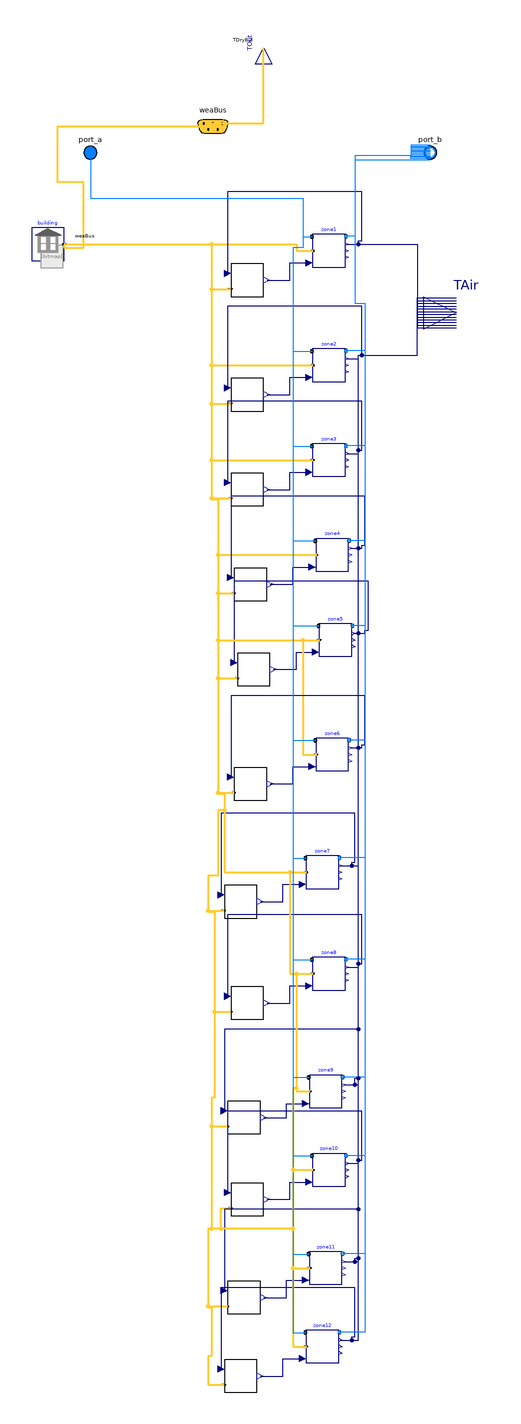

The Modelica model whose source follows is shown above as a component diagram (icons at their Placement, wires along their Line points).

model HilModelIdealLoadVerify
       package MediumAir = Buildings.Media.Air;
  package MediumWater = Buildings.Media.Water;
    package MediumPropyleneGlycol =
      Buildings.Media.Antifreeze.PropyleneGlycolWater (property_T=273.15+50, X_a=
            0.4);

  hil_flexlab_model.Examples.BaseClasses.Zone zone1(zoneName="FlexLab-X3-ZoneA-Core-Zone Thermal Zone")
    annotation (Placement(transformation(extent={{32,-24},{52,-4}})));
  inner Buildings.ThermalZones.EnergyPlus_9_6_0.Building
                 building(
    idfName=Modelica.Utilities.Files.loadResource(
        "modelica://hil_flexlab_model/Resources/energyPlusFiles/X1-2021-V8_v2_NoInternalGain_SetpointModify.idf"),
    weaName=Modelica.Utilities.Files.loadResource("modelica://hil_flexlab_model/Resources/weatherdata/US_Berkeley_20210913.mos"),
    epwName=Modelica.Utilities.Files.loadResource("modelica://hil_flexlab_model/Resources/weatherdata/US_Berkeley_20210913.epw"),
    computeWetBulbTemperature=false)
    "Building model"
    annotation (Placement(transformation(extent={{-140,-20},{-120,0}})));

  hil_flexlab_model.Examples.BaseClasses.Infiltration_DesignFlowRate infiltration_DesignFlowRate1(
    A=0,
    B=0,
    C=0.224,
    D=0,
    schFra=0.25,
    desFloRat=0.008572)
    annotation (Placement(transformation(extent={{-18,-42},{2,-22}})));
  Modelica.Fluid.Interfaces.FluidPort_a port_a[12](redeclare package Medium =
        MediumAir)
    annotation (Placement(transformation(extent={{-114,36},{-94,56}})));
  Modelica.Fluid.Interfaces.FluidPort_b port_b[12](redeclare package Medium =
        MediumAir)
    annotation (Placement(transformation(extent={{94,36},{114,56}})));
  hil_flexlab_model.Examples.BaseClasses.Zone zone2(zoneName="FlexLab-X3-ZoneA-North-Zone Thermal Zone")
    annotation (Placement(transformation(extent={{32,-94},{52,-74}})));
  hil_flexlab_model.Examples.BaseClasses.Infiltration_DesignFlowRate infiltration_DesignFlowRate2(
    A=0,
    B=0,
    C=0.224,
    D=0,
    schFra=0.25,
    desFloRat=0.01818)
    annotation (Placement(transformation(extent={{-18,-112},{2,-92}})));
  Modelica.Blocks.Interfaces.RealOutput TAir[12] annotation (Placement(
        transformation(extent={{100,-72},{140,-32}}), iconTransformation(extent=
           {{100,-74},{140,-34}})));
  hil_flexlab_model.Examples.BaseClasses.Zone zone3(zoneName="FlexLab-X3-ZoneA-South-Zone Thermal Zone")
    annotation (Placement(transformation(extent={{32,-152},{52,-132}})));
  hil_flexlab_model.Examples.BaseClasses.Infiltration_DesignFlowRate infiltration_DesignFlowRate3(
    A=0,
    B=0,
    C=0.224,
    D=0,
    schFra=0.25,
    desFloRat=0.02573)
    annotation (Placement(transformation(extent={{-18,-170},{2,-150}})));
  hil_flexlab_model.Examples.BaseClasses.Zone zone4(zoneName="FlexLab-X3-ZoneB-Core-Zone Thermal Zone")
    annotation (Placement(transformation(extent={{34,-210},{54,-190}})));
  hil_flexlab_model.Examples.BaseClasses.Infiltration_DesignFlowRate infiltration_DesignFlowRate4(
    A=0,
    B=0,
    C=0.224,
    D=0,
    schFra=0.25,
    desFloRat=0.008572)
    annotation (Placement(transformation(extent={{-16,-228},{4,-208}})));
  hil_flexlab_model.Examples.BaseClasses.Zone zone5(zoneName="FlexLab-X3-ZoneB-North-Zone Thermal Zone")
    annotation (Placement(transformation(extent={{36,-262},{56,-242}})));
  hil_flexlab_model.Examples.BaseClasses.Infiltration_DesignFlowRate infiltration_DesignFlowRate5(
    A=0,
    B=0,
    C=0.224,
    D=0,
    schFra=0.25,
    desFloRat=0.01761)
    annotation (Placement(transformation(extent={{-14,-280},{6,-260}})));
  hil_flexlab_model.Examples.BaseClasses.Zone zone6(zoneName="FlexLab-X3-ZoneB-South-Zone Thermal Zone")
    annotation (Placement(transformation(extent={{34,-332},{54,-312}})));
  hil_flexlab_model.Examples.BaseClasses.Infiltration_DesignFlowRate infiltration_DesignFlowRate6(
    A=0,
    B=0,
    C=0.224,
    D=0,
    schFra=0.25,
    desFloRat=0.02573)
    annotation (Placement(transformation(extent={{-16,-350},{4,-330}})));
  hil_flexlab_model.Examples.BaseClasses.Zone zone7(zoneName="FlexLab-X3-ElecRoom-ZoneA Thermal Zone")
    annotation (Placement(transformation(extent={{28,-404},{48,-384}})));
  hil_flexlab_model.Examples.BaseClasses.Infiltration_DesignFlowRate infiltration_DesignFlowRate7(
    A=0,
    B=0,
    C=0.224,
    D=0,
    schFra=0.25,
    desFloRat=0)
    annotation (Placement(transformation(extent={{-22,-422},{-2,-402}})));
  hil_flexlab_model.Examples.BaseClasses.Zone zone8(zoneName="FlexLab-X3-ElecRoom-ZoneB Thermal Zone")
    annotation (Placement(transformation(extent={{32,-466},{52,-446}})));
  hil_flexlab_model.Examples.BaseClasses.Infiltration_DesignFlowRate infiltration_DesignFlowRate8(
    A=0,
    B=0,
    C=0.224,
    D=0,
    schFra=0.25,
    desFloRat=0)
    annotation (Placement(transformation(extent={{-18,-484},{2,-464}})));
  hil_flexlab_model.Examples.BaseClasses.Zone zone9(zoneName="FlexLab-X3-MechRoom-ZoneA Thermal Zone")
    annotation (Placement(transformation(extent={{30,-538},{50,-518}})));
  hil_flexlab_model.Examples.BaseClasses.Infiltration_DesignFlowRate infiltration_DesignFlowRate9(
    A=0,
    B=0,
    C=0.224,
    D=0,
    schFra=0.25,
    desFloRat=0)
    annotation (Placement(transformation(extent={{-20,-554},{0,-534}})));
  hil_flexlab_model.Examples.BaseClasses.Zone zone10(zoneName="FlexLab-X3-MechRoom-ZoneB Thermal Zone")
    annotation (Placement(transformation(extent={{32,-586},{52,-566}})));
  hil_flexlab_model.Examples.BaseClasses.Infiltration_DesignFlowRate infiltration_DesignFlowRate10(
    A=0,
    B=0,
    C=0.224,
    D=0,
    schFra=0.25,
    desFloRat=0)
    annotation (Placement(transformation(extent={{-18,-604},{2,-584}})));
  hil_flexlab_model.Examples.BaseClasses.Zone zone11(zoneName="FlexLab-X3-PlnmA Thermal Zone")
    annotation (Placement(transformation(extent={{30,-646},{50,-626}})));
  hil_flexlab_model.Examples.BaseClasses.Infiltration_DesignFlowRate infiltration_DesignFlowRate11(
    A=0,
    B=0,
    C=0.224,
    D=0,
    schFra=0.25,
    desFloRat=0.08982)
    annotation (Placement(transformation(extent={{-20,-664},{0,-644}})));
  hil_flexlab_model.Examples.BaseClasses.Zone zone12(zoneName="FlexLab-X3-PlnmB Thermal Zone")
    annotation (Placement(transformation(extent={{28,-694},{48,-674}})));
  hil_flexlab_model.Examples.BaseClasses.Infiltration_DesignFlowRate infiltration_DesignFlowRate12(
    A=0,
    B=0,
    C=0.224,
    D=0,
    schFra=0.25,
    desFloRat=0.08951)
    annotation (Placement(transformation(extent={{-22,-712},{-2,-692}})));

  Modelica.Blocks.Interfaces.RealOutput TOut annotation (Placement(
        transformation(
        extent={{-10,-10},{10,10}},
        rotation=90,
        origin={2,110})));
  Buildings.BoundaryConditions.WeatherData.Bus
                                     weaBus
    "Weather data bus"
    annotation (Placement(transformation(extent={{-48,44},{-10,80}}),
        iconTransformation(extent={{-48,44},{-10,80}})));
equation
  connect(building.weaBus, zone1.weaBus) annotation (Line(
      points={{-120,-10},{22,-10},{22,-14},{32,-14}},
      color={255,204,51},
      thickness=0.5));
  connect(zone1.TAir, infiltration_DesignFlowRate1.zonAirTem) annotation (Line(
        points={{53,-10},{60,-10},{60,-8},{62,-8},{62,22},{-20,22},{-20,-27.8}},
        color={0,0,127}));
  connect(building.weaBus, infiltration_DesignFlowRate1.weaBus) annotation (
      Line(
      points={{-120,-10},{-30,-10},{-30,-37.4},{-18.4,-37.4}},
      color={255,204,51},
      thickness=0.5));
  connect(infiltration_DesignFlowRate1.infFloRat, zone1.m_flow_in) annotation (
      Line(points={{4,-32},{18,-32},{18,-21.4},{29.8,-21.4}},  color={0,0,127}));
  connect(building.weaBus,zone2. weaBus) annotation (Line(
      points={{-120,-10},{-30,-10},{-30,-84},{32,-84}},
      color={255,204,51},
      thickness=0.5));
  connect(zone2.TAir,infiltration_DesignFlowRate2. zonAirTem) annotation (Line(
        points={{53,-80},{60,-80},{60,-78},{62,-78},{62,-48},{-20,-48},{-20,-97.8}},
        color={0,0,127}));
  connect(building.weaBus,infiltration_DesignFlowRate2. weaBus) annotation (
      Line(
      points={{-120,-10},{-30,-10},{-30,-107.4},{-18.4,-107.4}},
      color={255,204,51},
      thickness=0.5));
  connect(infiltration_DesignFlowRate2.infFloRat,zone2. m_flow_in) annotation (
      Line(points={{4,-102},{18,-102},{18,-91.4},{29.8,-91.4}},color={0,0,127}));
  connect(port_a[1], zone1.port_a) annotation (Line(points={{-104,41.4167},{
          -104,18},{26,18},{26,-5.4},{31.6,-5.4}},
                                          color={0,127,255}));
  connect(port_b[1], zone1.port_b) annotation (Line(points={{104,41.4167},{58,
          41.4167},{58,-5.2},{52.4,-5.2}},
                                  color={0,127,255}));
  connect(port_a[2], zone2.port_a) annotation (Line(points={{-104,42.25},{-104,18},
          {26,18},{26,-12},{20,-12},{20,-75.4},{31.6,-75.4}}, color={0,127,255}));
  connect(port_b[2], zone2.port_b) annotation (Line(points={{104,42.25},{92,42.25},
          {92,44},{58,44},{58,-46},{64,-46},{64,-75.2},{52.4,-75.2}}, color={0,127,
          255}));
  connect(zone1.TAir, TAir[1]) annotation (Line(points={{53,-10},{96,-10},{96,
          -61.1667},{120,-61.1667}},
                      color={0,0,127}));
  connect(zone2.TAir, TAir[2]) annotation (Line(points={{53,-80},{60,-80},{60,-78},
          {96,-78},{96,-59.5},{120,-59.5}},
                                        color={0,0,127}));
  connect(building.weaBus,zone3. weaBus) annotation (Line(
      points={{-120,-10},{-30,-10},{-30,-142},{32,-142}},
      color={255,204,51},
      thickness=0.5));
  connect(infiltration_DesignFlowRate3.infFloRat,zone3. m_flow_in) annotation (
      Line(points={{4,-160},{18,-160},{18,-149.4},{29.8,-149.4}},
                                                               color={0,0,127}));
  connect(zone3.TAir,infiltration_DesignFlowRate3. zonAirTem) annotation (Line(
        points={{53,-138},{60,-138},{60,-136},{62,-136},{62,-106},{-20,-106},{-20,
          -155.8}},
        color={0,0,127}));
  connect(building.weaBus,infiltration_DesignFlowRate3. weaBus) annotation (
      Line(
      points={{-120,-10},{-30,-10},{-30,-165.4},{-18.4,-165.4}},
      color={255,204,51},
      thickness=0.5));
  connect(building.weaBus,zone4. weaBus) annotation (Line(
      points={{-120,-10},{-30,-10},{-30,-166},{-26,-166},{-26,-200},{34,-200}},
      color={255,204,51},
      thickness=0.5));
  connect(infiltration_DesignFlowRate4.infFloRat,zone4. m_flow_in) annotation (
      Line(points={{6,-218},{20,-218},{20,-207.4},{31.8,-207.4}},
                                                               color={0,0,127}));
  connect(zone4.TAir,infiltration_DesignFlowRate4. zonAirTem) annotation (Line(
        points={{55,-196},{62,-196},{62,-194},{64,-194},{64,-164},{-18,-164},{-18,
          -213.8}},
        color={0,0,127}));
  connect(building.weaBus,infiltration_DesignFlowRate4. weaBus) annotation (
      Line(
      points={{-120,-10},{-30,-10},{-30,-166},{-26,-166},{-26,-223.4},{-16.4,-223.4}},
      color={255,204,51},
      thickness=0.5));
  connect(building.weaBus,zone5. weaBus) annotation (Line(
      points={{-120,-10},{-30,-10},{-30,-166},{-26,-166},{-26,-252},{36,-252}},
      color={255,204,51},
      thickness=0.5));
  connect(infiltration_DesignFlowRate5.infFloRat,zone5. m_flow_in) annotation (
      Line(points={{8,-270},{22,-270},{22,-259.4},{33.8,-259.4}},
                                                               color={0,0,127}));
  connect(zone5.TAir,infiltration_DesignFlowRate5. zonAirTem) annotation (Line(
        points={{57,-248},{64,-248},{64,-246},{66,-246},{66,-216},{-16,-216},{-16,
          -265.8}},
        color={0,0,127}));
  connect(building.weaBus,infiltration_DesignFlowRate5. weaBus) annotation (
      Line(
      points={{-120,-10},{-30,-10},{-30,-166},{-26,-166},{-26,-275.4},{-14.4,-275.4}},
      color={255,204,51},
      thickness=0.5));
  connect(building.weaBus,zone6. weaBus) annotation (Line(
      points={{-120,-10},{-30,-10},{-30,-166},{-26,-166},{-26,-252},{26,-252},{26,
          -322},{34,-322}},
      color={255,204,51},
      thickness=0.5));
  connect(infiltration_DesignFlowRate6.infFloRat,zone6. m_flow_in) annotation (
      Line(points={{6,-340},{20,-340},{20,-329.4},{31.8,-329.4}},
                                                               color={0,0,127}));
  connect(zone6.TAir,infiltration_DesignFlowRate6. zonAirTem) annotation (Line(
        points={{55,-318},{62,-318},{62,-316},{64,-316},{64,-286},{-18,-286},{-18,
          -335.8}},
        color={0,0,127}));
  connect(building.weaBus,infiltration_DesignFlowRate6. weaBus) annotation (
      Line(
      points={{-120,-10},{-30,-10},{-30,-166},{-26,-166},{-26,-345.4},{-16.4,-345.4}},
      color={255,204,51},
      thickness=0.5));
  connect(building.weaBus,zone7. weaBus) annotation (Line(
      points={{-120,-10},{-30,-10},{-30,-166},{-26,-166},{-26,-346},{-22,-346},{
          -22,-394},{28,-394}},
      color={255,204,51},
      thickness=0.5));
  connect(infiltration_DesignFlowRate7.infFloRat,zone7. m_flow_in) annotation (
      Line(points={{0,-412},{14,-412},{14,-401.4},{25.8,-401.4}},
                                                               color={0,0,127}));
  connect(zone7.TAir,infiltration_DesignFlowRate7. zonAirTem) annotation (Line(
        points={{49,-390},{56,-390},{56,-388},{58,-388},{58,-358},{-24,-358},{-24,
          -407.8}},
        color={0,0,127}));
  connect(building.weaBus,infiltration_DesignFlowRate7. weaBus) annotation (
      Line(
      points={{-120,-10},{-30,-10},{-30,-166},{-26,-166},{-26,-346},{-22,-346},{
          -22,-356},{-26,-356},{-26,-396},{-32,-396},{-32,-417.4},{-22.4,-417.4}},
      color={255,204,51},
      thickness=0.5));
  connect(building.weaBus,zone8. weaBus) annotation (Line(
      points={{-120,-10},{-30,-10},{-30,-166},{-26,-166},{-26,-346},{-22,-346},{
          -22,-394},{18,-394},{18,-456},{32,-456}},
      color={255,204,51},
      thickness=0.5));
  connect(infiltration_DesignFlowRate8.infFloRat,zone8. m_flow_in) annotation (
      Line(points={{4,-474},{18,-474},{18,-463.4},{29.8,-463.4}},
                                                               color={0,0,127}));
  connect(zone8.TAir,infiltration_DesignFlowRate8. zonAirTem) annotation (Line(
        points={{53,-452},{60,-452},{60,-450},{62,-450},{62,-420},{-20,-420},{-20,
          -469.8}},
        color={0,0,127}));
  connect(building.weaBus,infiltration_DesignFlowRate8. weaBus) annotation (
      Line(
      points={{-120,-10},{-30,-10},{-30,-166},{-26,-166},{-26,-346},{-22,-346},{
          -22,-356},{-26,-356},{-26,-396},{-32,-396},{-32,-418},{-28,-418},{-28,
          -479.4},{-18.4,-479.4}},
      color={255,204,51},
      thickness=0.5));
  connect(infiltration_DesignFlowRate9.infFloRat,zone9. m_flow_in) annotation (
      Line(points={{2,-544},{16,-544},{16,-535.4},{27.8,-535.4}},
                                                               color={0,0,127}));
  connect(zone9.TAir,infiltration_DesignFlowRate9. zonAirTem) annotation (Line(
        points={{51,-524},{58,-524},{58,-520},{60,-520},{60,-490},{-22,-490},{-22,
          -539.8}},
        color={0,0,127}));
  connect(building.weaBus,infiltration_DesignFlowRate9. weaBus) annotation (
      Line(
      points={{-120,-10},{-30,-10},{-30,-166},{-26,-166},{-26,-346},{-22,-346},{
          -22,-356},{-26,-356},{-26,-396},{-32,-396},{-32,-418},{-28,-418},{-28,
          -532},{-30,-532},{-30,-549.4},{-20.4,-549.4}},
      color={255,204,51},
      thickness=0.5));
  connect(building.weaBus,zone9. weaBus) annotation (Line(
      points={{-120,-10},{-30,-10},{-30,-166},{-26,-166},{-26,-346},{-22,-346},{
          -22,-394},{18,-394},{18,-456},{22,-456},{22,-528},{30,-528}},
      color={255,204,51},
      thickness=0.5));
  connect(infiltration_DesignFlowRate10.infFloRat, zone10.m_flow_in)
    annotation (Line(points={{4,-594},{18,-594},{18,-583.4},{29.8,-583.4}},
        color={0,0,127}));
  connect(zone10.TAir, infiltration_DesignFlowRate10.zonAirTem) annotation (
      Line(points={{53,-572},{60,-572},{60,-570},{62,-570},{62,-540},{-20,-540},
          {-20,-589.8}}, color={0,0,127}));
  connect(building.weaBus, infiltration_DesignFlowRate10.weaBus) annotation (
      Line(
      points={{-120,-10},{-30,-10},{-30,-166},{-26,-166},{-26,-346},{-22,-346},{
          -22,-394},{18,-394},{18,-456},{22,-456},{22,-526},{20,-526},{20,-612},
          {-24,-612},{-24,-599.4},{-18.4,-599.4}},
      color={255,204,51},
      thickness=0.5));
  connect(building.weaBus, zone10.weaBus) annotation (Line(
      points={{-120,-10},{-30,-10},{-30,-166},{-26,-166},{-26,-346},{-22,-346},{
          -22,-394},{18,-394},{18,-456},{22,-456},{22,-526},{20,-526},{20,-576},
          {32,-576}},
      color={255,204,51},
      thickness=0.5));
  connect(infiltration_DesignFlowRate11.infFloRat, zone11.m_flow_in)
    annotation (Line(points={{2,-654},{16,-654},{16,-643.4},{27.8,-643.4}},
        color={0,0,127}));
  connect(zone11.TAir, infiltration_DesignFlowRate11.zonAirTem) annotation (
      Line(points={{51,-632},{58,-632},{58,-630},{60,-630},{60,-600},{-22,-600},
          {-22,-649.8}}, color={0,0,127}));
  connect(building.weaBus, infiltration_DesignFlowRate11.weaBus) annotation (
      Line(
      points={{-120,-10},{-30,-10},{-30,-166},{-26,-166},{-26,-346},{-22,-346},{
          -22,-394},{18,-394},{18,-456},{22,-456},{22,-526},{20,-526},{20,-612},
          {-32,-612},{-32,-659.4},{-20.4,-659.4}},
      color={255,204,51},
      thickness=0.5));
  connect(building.weaBus, zone11.weaBus) annotation (Line(
      points={{-120,-10},{-30,-10},{-30,-166},{-26,-166},{-26,-346},{-22,-346},{
          -22,-394},{18,-394},{18,-456},{22,-456},{22,-526},{20,-526},{20,-636},
          {30,-636}},
      color={255,204,51},
      thickness=0.5));
  connect(infiltration_DesignFlowRate12.infFloRat, zone12.m_flow_in)
    annotation (Line(points={{0,-702},{14,-702},{14,-691.4},{25.8,-691.4}},
        color={0,0,127}));
  connect(zone12.TAir, infiltration_DesignFlowRate12.zonAirTem) annotation (
      Line(points={{49,-680},{56,-680},{56,-678},{58,-678},{58,-648},{-24,-648},
          {-24,-697.8}}, color={0,0,127}));
  connect(building.weaBus, infiltration_DesignFlowRate12.weaBus) annotation (
      Line(
      points={{-120,-10},{-30,-10},{-30,-166},{-26,-166},{-26,-346},{-22,-346},{
          -22,-356},{-26,-356},{-26,-396},{-32,-396},{-32,-418},{-28,-418},{-28,
          -532},{-30,-532},{-30,-612},{-32,-612},{-32,-660},{-30,-660},{-30,-690},
          {-32,-690},{-32,-707.4},{-22.4,-707.4}},
      color={255,204,51},
      thickness=0.5));
  connect(building.weaBus, zone12.weaBus) annotation (Line(
      points={{-120,-10},{-30,-10},{-30,-166},{-26,-166},{-26,-346},{-22,-346},{
          -22,-394},{18,-394},{18,-456},{22,-456},{22,-526},{20,-526},{20,-684},
          {28,-684}},
      color={255,204,51},
      thickness=0.5));

   connect(zone3.TAir, TAir[3]) annotation (Line(points={{53,-138},{60,-138},{
          60,-78},{96,-78},{96,-57.8333},{120,-57.8333}},
                                        color={0,0,127}));
connect(zone4.TAir, TAir[4]) annotation (Line(points={{55,-196},{60,-196},{60,
          -78},{96,-78},{96,-56.1667},{120,-56.1667}},
                                        color={0,0,127}));
connect(zone5.TAir, TAir[5]) annotation (Line(points={{57,-248},{60,-248},{60,-78},
          {96,-78},{96,-54.5},{120,-54.5}},
                                        color={0,0,127}));
connect(zone6.TAir, TAir[6]) annotation (Line(points={{55,-318},{60,-318},{60,
          -78},{96,-78},{96,-52.8333},{120,-52.8333}},
                                        color={0,0,127}));
connect(zone7.TAir, TAir[7]) annotation (Line(points={{49,-390},{60,-390},{60,
          -78},{96,-78},{96,-51.1667},{120,-51.1667}},
                                        color={0,0,127}));
connect(zone8.TAir, TAir[8]) annotation (Line(points={{53,-452},{60,-452},{60,-78},
          {96,-78},{96,-49.5},{120,-49.5}},
                                        color={0,0,127}));
connect(zone9.TAir, TAir[9]) annotation (Line(points={{51,-524},{60,-524},{60,
          -78},{96,-78},{96,-47.8333},{120,-47.8333}},
                                        color={0,0,127}));
connect(zone10.TAir, TAir[10]) annotation (Line(points={{53,-572},{60,-572},{60,
          -78},{96,-78},{96,-46.1667},{120,-46.1667}},
                                        color={0,0,127}));
connect(zone11.TAir, TAir[11]) annotation (Line(points={{51,-632},{60,-632},{60,
          -78},{96,-78},{96,-44.5},{120,-44.5}},
                                        color={0,0,127}));
connect(zone12.TAir, TAir[12]) annotation (Line(points={{49,-680},{60,-680},{60,
          -78},{96,-78},{96,-42.8333},{120,-42.8333}},
                                        color={0,0,127}));

connect(port_a[3], zone3.port_a) annotation (Line(points={{-104,43.0833},{-104,
          18},{26,18},{26,-12},{20,-12},{20,-133.4},{31.6,-133.4}},
                                                              color={0,127,255}));
connect(port_b[3], zone3.port_b) annotation (Line(points={{104,43.0833},{92,
          43.0833},{92,44},{58,44},{58,-46},{64,-46},{64,-133.2},{52.4,-133.2}},
                                                                      color={0,127,
          255}));
connect(port_a[4], zone4.port_a) annotation (Line(points={{-104,43.9167},{-104,
          18},{26,18},{26,-12},{20,-12},{20,-191.4},{33.6,-191.4}},
                                                              color={0,127,255}));
connect(port_b[4], zone4.port_b) annotation (Line(points={{104,43.9167},{92,
          43.9167},{92,44},{58,44},{58,-46},{64,-46},{64,-191.2},{54.4,-191.2}},
                                                                      color={0,127,
          255}));
connect(port_a[5], zone5.port_a) annotation (Line(points={{-104,44.75},{-104,18},
          {26,18},{26,-12},{20,-12},{20,-243.4},{35.6,-243.4}},
                                                              color={0,127,255}));
connect(port_b[5], zone5.port_b) annotation (Line(points={{104,44.75},{92,44.75},
          {92,44},{58,44},{58,-46},{64,-46},{64,-243.2},{56.4,-243.2}},
                                                                      color={0,127,
          255}));
connect(port_a[6], zone6.port_a) annotation (Line(points={{-104,45.5833},{-104,
          18},{26,18},{26,-12},{20,-12},{20,-313.4},{33.6,-313.4}},
                                                              color={0,127,255}));
connect(port_b[6], zone6.port_b) annotation (Line(points={{104,45.5833},{92,
          45.5833},{92,44},{58,44},{58,-46},{64,-46},{64,-313.2},{54.4,-313.2}},
                                                                      color={0,127,
          255}));
connect(port_a[7], zone7.port_a) annotation (Line(points={{-104,46.4167},{-104,
          18},{26,18},{26,-12},{20,-12},{20,-385.4},{27.6,-385.4}},
                                                              color={0,127,255}));
connect(port_b[7], zone7.port_b) annotation (Line(points={{104,46.4167},{92,
          46.4167},{92,44},{58,44},{58,-46},{64,-46},{64,-385.2},{48.4,-385.2}},
                                                                      color={0,127,
          255}));
connect(port_a[8], zone8.port_a) annotation (Line(points={{-104,47.25},{-104,18},
          {26,18},{26,-12},{20,-12},{20,-447.4},{31.6,-447.4}},
                                                              color={0,127,255}));
connect(port_b[8], zone8.port_b) annotation (Line(points={{104,47.25},{92,47.25},
          {92,44},{58,44},{58,-46},{64,-46},{64,-447.2},{52.4,-447.2}},
                                                                      color={0,127,
          255}));
connect(port_a[9], zone9.port_a) annotation (Line(points={{-104,48.0833},{-104,
          18},{26,18},{26,-12},{20,-12},{20,-519.4},{29.6,-519.4}},
                                                              color={0,127,255}));
connect(port_b[9], zone9.port_b) annotation (Line(points={{104,48.0833},{92,
          48.0833},{92,44},{58,44},{58,-46},{64,-46},{64,-519.2},{50.4,-519.2}},
                                                                      color={0,127,
          255}));
connect(port_a[10], zone10.port_a) annotation (Line(points={{-104,48.9167},{
          -104,18},{26,18},{26,-12},{20,-12},{20,-567.4},{31.6,-567.4}},
                                                              color={0,127,255}));
connect(port_b[10], zone10.port_b) annotation (Line(points={{104,48.9167},{92,
          48.9167},{92,44},{58,44},{58,-46},{64,-46},{64,-567.2},{52.4,-567.2}},
                                                                      color={0,127,
          255}));
connect(port_a[11], zone11.port_a) annotation (Line(points={{-104,49.75},{-104,18},
          {26,18},{26,-12},{20,-12},{20,-627.4},{29.6,-627.4}},
                                                              color={0,127,255}));
connect(port_b[11], zone11.port_b) annotation (Line(points={{104,49.75},{92,49.75},
          {92,44},{58,44},{58,-46},{64,-46},{64,-627.2},{50.4,-627.2}},
                                                                      color={0,127,
          255}));
connect(port_a[12], zone12.port_a) annotation (Line(points={{-104,50.5833},{
          -104,18},{26,18},{26,-12},{20,-12},{20,-675.4},{27.6,-675.4}},
                                                              color={0,127,255}));
connect(port_b[12], zone12.port_b) annotation (Line(points={{104,50.5833},{92,
          50.5833},{92,44},{58,44},{58,-46},{64,-46},{64,-675.2},{48.4,-675.2}},
                                                                      color={0,127,
          255}));

  connect(building.weaBus, weaBus) annotation (Line(
      points={{-120,-10},{-120,-12},{-108,-12},{-108,28},{-124,28},{-124,62},{
          -29,62}},
      color={255,204,51},
      thickness=0.5), Text(
      string="%second",
      index=1,
      extent={{6,3},{6,3}},
      horizontalAlignment=TextAlignment.Left));
  connect(weaBus.TDryBul, TOut) annotation (Line(
      points={{-28.905,62.09},{-28.905,64},{2,64},{2,110}},
      color={255,204,51},
      thickness=0.5), Text(
      string="%first",
      index=-1,
      extent={{-6,3},{-6,3}},
      horizontalAlignment=TextAlignment.Right));
  annotation (Icon(coordinateSystem(preserveAspectRatio=false)), Diagram(
        coordinateSystem(preserveAspectRatio=false)),
    experiment(
      StopTime=86400,
      Interval=900,
      __Dymola_Algorithm="Dassl"));
end HilModelIdealLoadVerify;